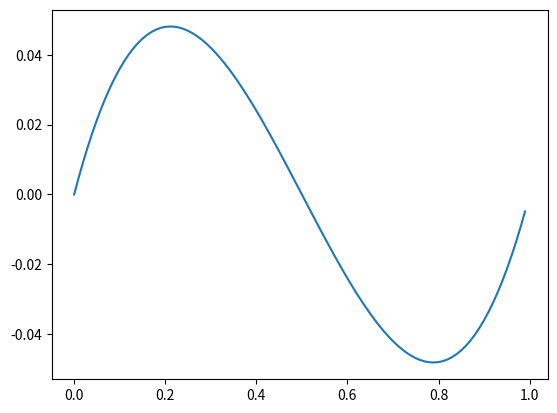

Source code (Python): (Note: this script raises an exception after producing the figure.)
import matplotlib.pyplot as plt
import numpy as np
import os

xs = np.arange(0.0, 1.0, 0.01)

plt.plot(xs, xs**3-1.5*xs**2+0.5*xs)
plt.savefig( os.path.splitext(__file__)[0] + ".pdf" )
